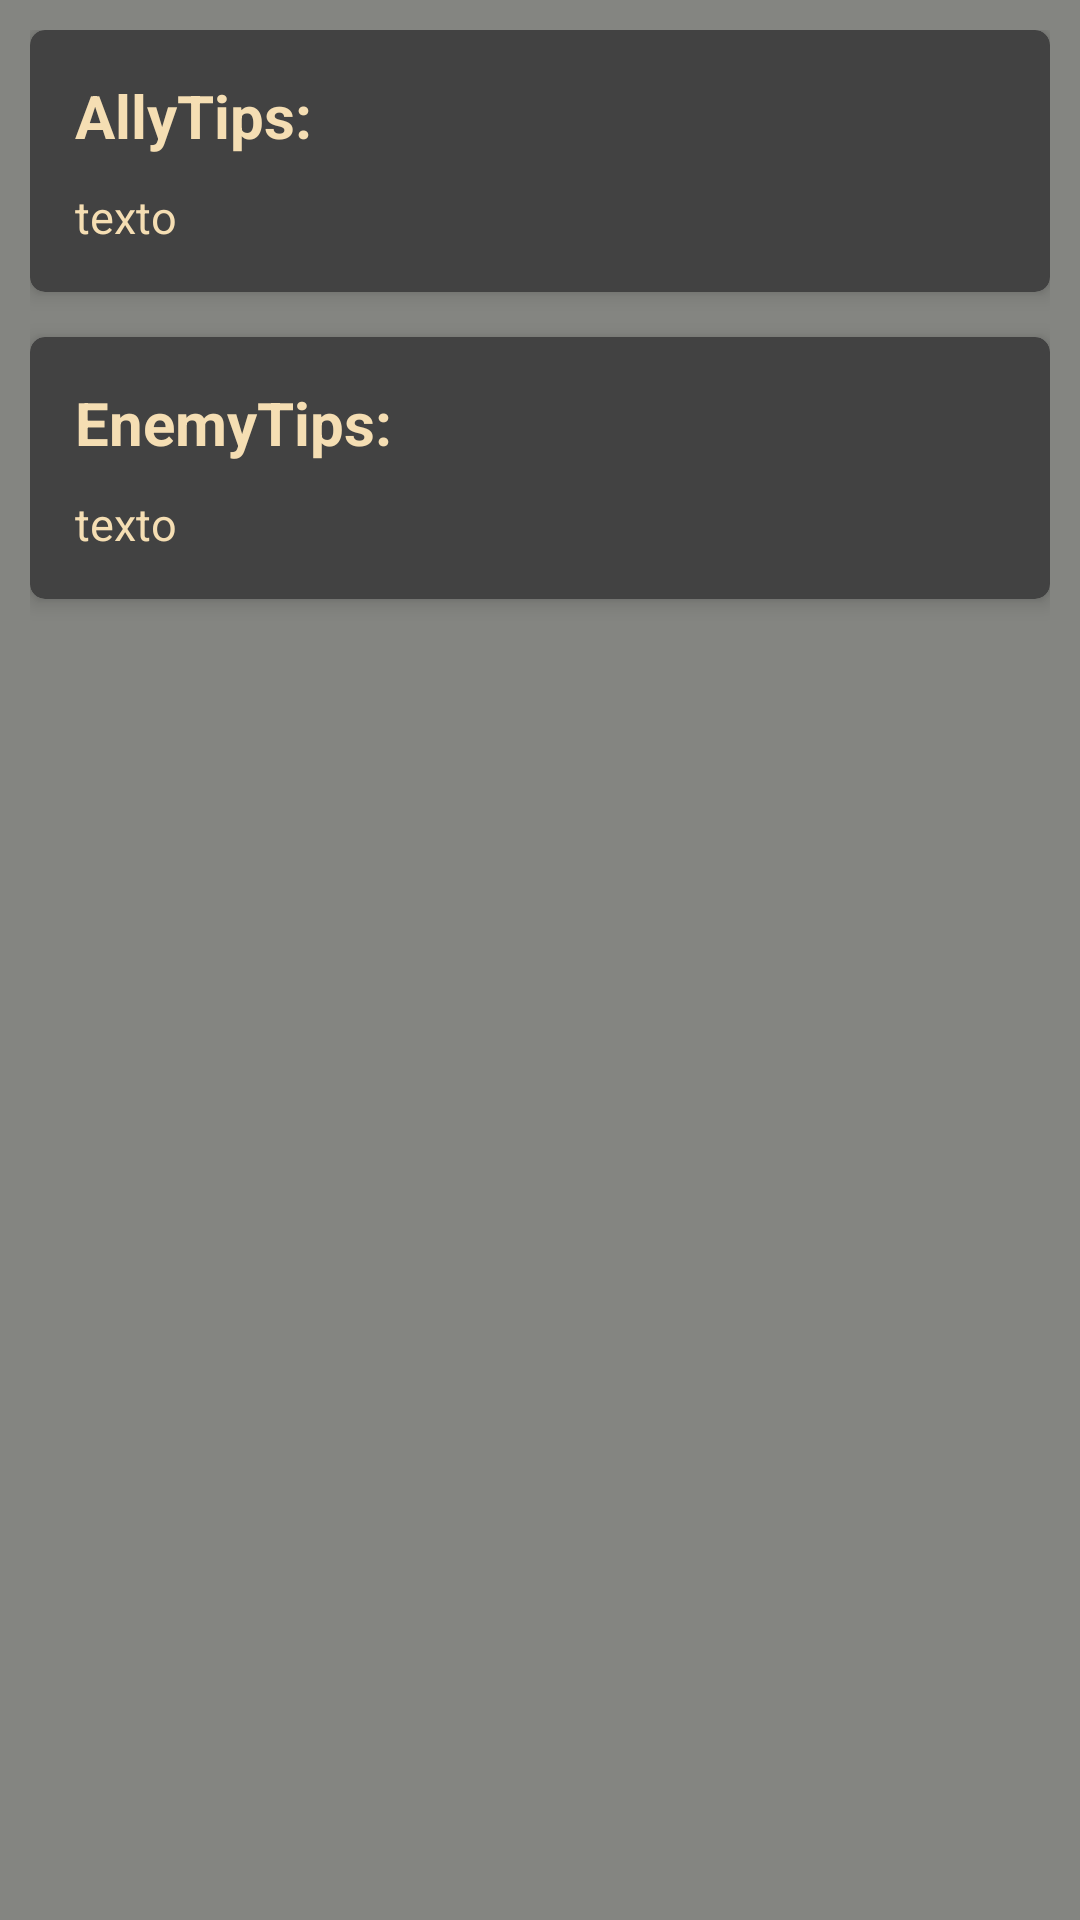

Write the Android layout XML for this screen, with the resource values it uses.
<!-- AndroidManifest.xml: application theme AppTheme -->
<!-- res/layout/fragment_tips.xml -->
<ScrollView xmlns:android="http://schemas.android.com/apk/res/android"
    xmlns:app="http://schemas.android.com/apk/res-auto"
    xmlns:card_view="http://schemas.android.com/apk/res-auto"
    xmlns:tools="http://schemas.android.com/tools"
    android:layout_width="match_parent"
    android:layout_height="match_parent"
    android:background="@color/dimGrey"
    tools:context="com.example.wellington.lolguide.view.ui.details.fragment.TipsFragment">

    <LinearLayout
        android:layout_width="match_parent"
        android:layout_height="match_parent"
        android:orientation="vertical"
        android:padding="10dp">

        <android.support.v7.widget.CardView
            android:layout_width="match_parent"
            android:layout_height="wrap_content"
            android:layout_marginBottom="15dp"
            app:cardBackgroundColor="@color/cardview_dark_background"
            card_view:cardCornerRadius="5dp"
            card_view:cardElevation="4dp"
            card_view:contentPadding="15dp">

            <LinearLayout
                android:layout_width="wrap_content"
                android:layout_height="match_parent"
                android:orientation="vertical">


                <TextView
                    android:id="@+id/tvAllyTittle"
                    style="@style/fontTitleStyle"
                    android:text="AllyTips: "
                    android:paddingBottom="10dp"
                    />

                <TextView
                    android:id="@+id/tvAllyTips"
                    style="@style/fontText"
                    android:text="texto" />

            </LinearLayout>


        </android.support.v7.widget.CardView>

        <android.support.v7.widget.CardView
            android:layout_width="match_parent"
            android:layout_height="wrap_content"
            android:layout_marginBottom="15dp"
            app:cardBackgroundColor="@color/cardview_dark_background"
            card_view:cardCornerRadius="5dp"
            card_view:cardElevation="4dp"
            android:elevation="8dp"
            card_view:contentPadding="15dp">


            <LinearLayout
                android:layout_width="wrap_content"
                android:layout_height="match_parent"
                android:orientation="vertical">

                <TextView
                    android:id="@+id/tvEnemyTittle"
                    style="@style/fontTitleStyle"
                    android:text="EnemyTips: "
                    android:paddingBottom="10dp"
                    />

                <TextView
                    android:id="@+id/tvEnemyTips"
                    style="@style/fontText"
                    android:text="texto" />

            </LinearLayout>

        </android.support.v7.widget.CardView>

    </LinearLayout>


</ScrollView>
<!-- resources referenced by this layout -->
<resources>
  <color name="dimGrey">#848581</color>
  <style name="fontText">
          <item name="android:layout_width">wrap_content</item>
          <item name="android:layout_height">wrap_content</item>
          <item name="android:textColor">@color/whiteFont</item>
          <item name="android:textSize">15dp</item>
      </style>
  <style name="fontTitleStyle">
          <item name="android:layout_width">wrap_content</item>
          <item name="android:layout_height">wrap_content</item>
          <item name="android:textColor">@color/whiteFont</item>
          <item name="android:textStyle">bold</item>
          <item name="android:textSize">20dp</item>
      </style>
  <style name="AppTheme" parent="Theme.AppCompat.Light.NoActionBar">
          
          <item name="android:windowContentTransitions">true</item>
          <item name="colorPrimary">@color/colorPrimary</item>
          <item name="colorPrimaryDark">@color/colorPrimaryDark</item>
          <item name="colorAccent">@color/colorAccent</item>
      </style>
  <color name="whiteFont">#F5DEB3</color>
  <color name="colorPrimary">#3F51B5</color>
  <color name="colorPrimaryDark">#304446</color>
  <color name="colorAccent">#E4C555</color>
</resources>
